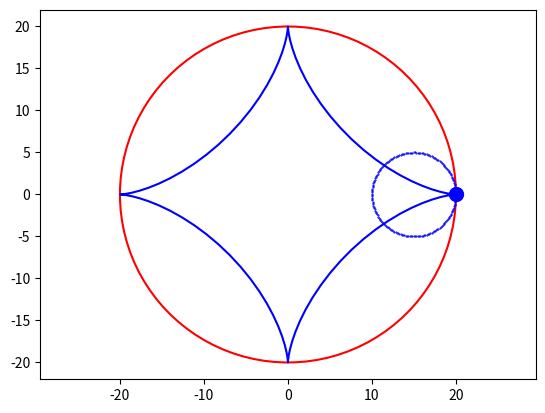

Reproduce this figure in Python.
#Задание 2
import numpy as np
import matplotlib.pyplot as plt
from matplotlib.animation import ArtistAnimation

fig = plt.figure()

R = 20

def crcl(x_centre=0, y_centre=0, Radius=10):
    x = []
    y = []
    alpha = np.linspace(0, 2 * np.pi, 200)
    for i in alpha:
     x.append(x_centre + Radius * np.cos(i))
     y.append(y_centre + Radius * np.sin(i))
    return x, y

a, b, c = 3, 3, 16

alpha = np.linspace(0, 2 * np.pi, 100)
x_coord = 3/4 * R * np.cos(alpha)
y_coord = 3/4 * R * np.sin(alpha)

x_coord_mn = R * np.cos(alpha)
y_coord_mn = R * np.sin(alpha)

x_coord_ast = R * np.cos(alpha)**3
y_coord_ast = R * np.sin(alpha)**3
plt.plot(x_coord_mn, y_coord_mn, 'r')
#plt.plot(x_coord_ast, y_coord_ast, 'g')
anim_list = []

for i in range(0, 100, 1):
    x, y = crcl(x_coord[i], y_coord[i], R/4)
    anim_odj, = plt.plot(x, y, 'bo', ms=0.5)
    anim_odj1, = plt.plot(x_coord_ast[i], y_coord_ast[i], 'bo', ms=10)
    anim_odj2, = plt.plot(x_coord_ast[:i], y_coord_ast[:i], 'b-')
    anim_list.append([anim_odj, anim_odj1, anim_odj2])
    
    
plt.axis('equal')
ani = ArtistAnimation(fig, anim_list, interval=50)
ani.save('ani_2.gif')